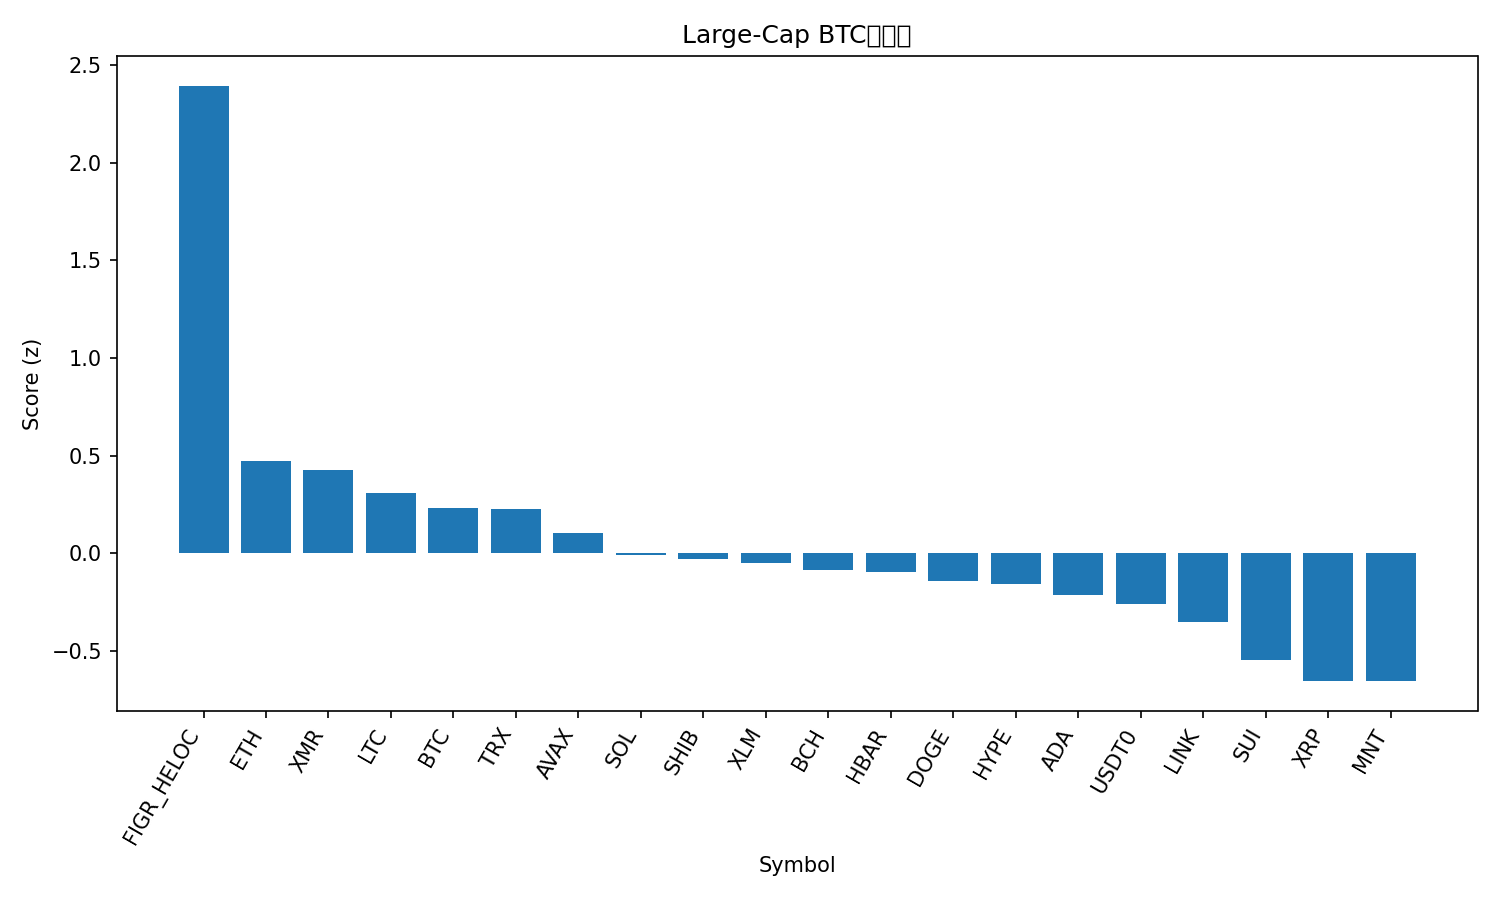

The data file committed next to this chart (first rows):
rank, name, symbol, price_btc, price_usd, pct_1h_btc, pct_24h_btc, pct_7d_btc, market_cap_rank, market_cap_usd, volume_usd, score
1, Figure Heloc, FIGR_HELOC, 9.11e-06, 1.013, 1.212, 3.577, 12.96, 15, 13205182782, 44986784, 2.394
2, Ethereum, ETH, 0.0359, 3989, 0.4033, -1.603, -1.668, 2, 480972844757, 46904062004, 0.4728
3, Monero, XMR, 0.002876, 319.6, -0.5106, 5.76, 4.308, 35, 5870582633, 250318341, 0.4248
4, Litecoin, LTC, 0.0008521, 94.68, 0.3027, -0.2669, -11.51, 31, 7223524087, 843150808, 0.3071
5, Bitcoin, BTC, 1.0, 111105, 0.0, 0.0, 0.0, 1, 2213212446873, 72635067779, 0.2339
6, TRON, TRX, 2.85e-06, 0.3167, -0.2142, 1.758, 3.759, 10, 30006964977, 1014935828, 0.2273
7, Avalanche, AVAX, 0.0001974, 21.94, 0.4413, -2.476, -15.35, 23, 9364240068, 776402433, 0.1029
8, Solana, SOL, 0.001778, 197.6, -0.02292, -1.017, -1.895, 6, 108236383033, 9812307142, -0.01033
9, Shiba Inu, SHIB, 9.3732e-11, 1.041e-05, 0.04146, -1.123, -5.783, 32, 6153043963, 169405856, -0.02962
10, Stellar, XLM, 2.94e-06, 0.3272, 0.02881, -1.21, -5.475, 21, 10461422757, 225818830, -0.05143
11, Bitcoin Cash, BCH, 0.004724, 525.1, -0.1912, -0.2076, 0.06866, 19, 10488958865, 249320082, -0.08325
12, Hedera, HBAR, 1.63e-06, 0.1816, 0.04965, -1.372, -8.143, 29, 7703294477, 274030447, -0.09621
13, Dogecoin, DOGE, 1.79e-06, 0.1987, 0.0638, -1.109, -13.93, 9, 30104526442, 2841039175, -0.1434
14, Hyperliquid, HYPE, 0.0003485, 38.73, 0.07169, -2.113, -7.307, 20, 10482333726, 579597389, -0.1561
15, Cardano, ADA, 6.06e-06, 0.6735, 0.1028, -2.35, -10.85, 11, 24591121867, 1441862681, -0.2132
16, USDT0, USDT0, 9.01e-06, 1.001, -0.7478, 2.047, 10.84, 30, 7498121959, 681302781, -0.2606
17, Chainlink, LINK, 0.000163, 18.11, 0.1001, -3.425, -10.09, 16, 12627022913, 960000404, -0.352
18, Sui, SUI, 2.44e-05, 2.71, -0.01292, -3.343, -13.93, 22, 9843134022, 1370438451, -0.5479
19, XRP, XRP, 2.188e-05, 2.43, -0.3976, -1.636, -6.983, 5, 145660622940, 5078741671, -0.6541
20, Mantle, MNT, 1.665e-05, 1.85, 0.3321, -6.314, -20.5, 34, 6048583770, 396882856, -0.6543
21, BNB, BNB, 0.01051, 1168, -0.6075, -2.894, -0.6844, 4, 162117371708, 5190847916, -0.9718
